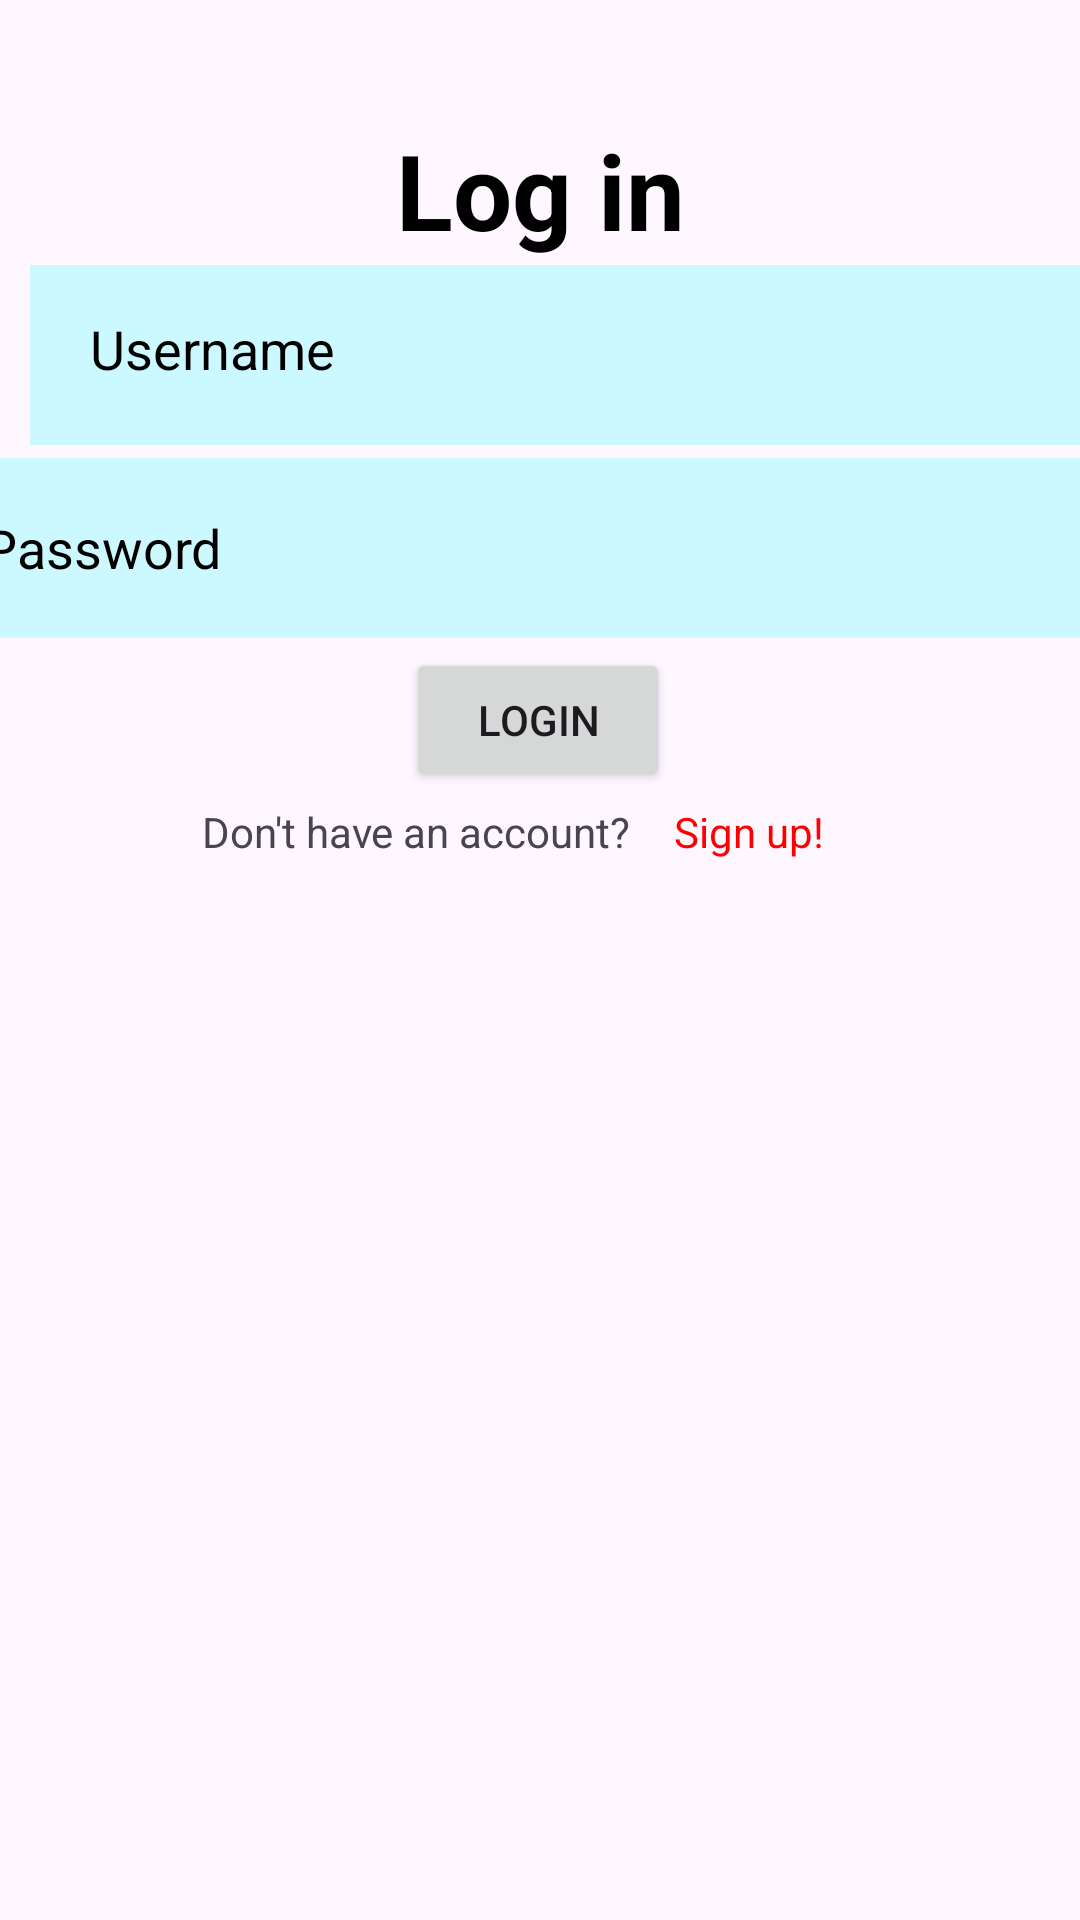

This screen was rendered from an Android layout file. Write that file and the resources it references.
<!-- AndroidManifest.xml: application theme Theme.Notes2Text -->
<!-- res/layout/activity_main3.xml -->
<?xml version="1.0" encoding="utf-8"?>
<androidx.constraintlayout.widget.ConstraintLayout xmlns:android="http://schemas.android.com/apk/res/android"
    xmlns:app="http://schemas.android.com/apk/res-auto"
    xmlns:tools="http://schemas.android.com/tools"
    android:layout_width="match_parent"
    android:layout_height="match_parent"
    tools:context=".adapters.userloginadaptors.LoginView">

    <TextView
        android:id="@+id/login"
        android:layout_width="match_parent"
        android:layout_height="wrap_content"
        android:layout_margin="40dp"
        android:gravity="center"
        android:text="Log in"
        android:textColor="@color/black"
        android:textSize="35dp"
        android:textStyle="bold"
        app:layout_constraintBottom_toBottomOf="parent"
        app:layout_constraintEnd_toEndOf="parent"
        app:layout_constraintStart_toStartOf="parent"
        app:layout_constraintTop_toTopOf="parent"
        app:layout_constraintVertical_bias="0.0" />

    <EditText
        android:id="@+id/username"
        android:layout_width="392dp"
        android:layout_height="60dp"
        android:layout_below="@+id/login"
        android:layout_margin="10dp"
        android:background="#30ff"
        android:hint="Username"
        android:padding="20dp"
        android:textColorHint="@color/black"
        app:layout_constraintBottom_toBottomOf="parent"
        app:layout_constraintEnd_toEndOf="parent"
        app:layout_constraintHorizontal_bias="0.0"
        app:layout_constraintStart_toStartOf="parent"
        app:layout_constraintTop_toTopOf="parent"
        app:layout_constraintVertical_bias="0.14" />

    <EditText

        android:id="@+id/password"
        android:layout_width="392dp"
        android:layout_height="60dp"
        android:layout_below="@+id/username"
        android:layout_margin="10dp"
        android:background="#30ff"
        android:hint="Password"
        android:inputType="textPassword"
        android:padding="10dp"
        android:textColorHint="@color/black"
        app:layout_constraintBottom_toBottomOf="parent"
        app:layout_constraintEnd_toEndOf="parent"
        app:layout_constraintStart_toStartOf="parent"
        app:layout_constraintTop_toTopOf="parent"
        app:layout_constraintVertical_bias="0.255" />

    <Button
        android:id="@+id/button"
        android:layout_width="wrap_content"
        android:layout_height="wrap_content"
        android:layout_alignParentStart="true"
        android:layout_alignParentEnd="true"
        android:onClick="loginClick"
        android:text="Login"
        app:layout_constraintBottom_toBottomOf="parent"
        app:layout_constraintEnd_toEndOf="parent"
        app:layout_constraintHorizontal_bias="0.498"
        app:layout_constraintStart_toStartOf="parent"
        app:layout_constraintTop_toTopOf="parent"
        app:layout_constraintVertical_bias="0.365" />

    <TextView
        android:id="@+id/newuser"
        android:layout_width="wrap_content"
        android:layout_height="wrap_content"
        android:text="Sign up!"
        android:textColor="#FF0000"
        app:layout_constraintBottom_toBottomOf="parent"
        app:layout_constraintEnd_toEndOf="parent"
        app:layout_constraintHorizontal_bias="0.725"
        app:layout_constraintStart_toStartOf="parent"
        app:layout_constraintTop_toTopOf="parent"
        app:layout_constraintVertical_bias="0.431" />

    <TextView
        android:id="@+id/textView"
        android:layout_width="wrap_content"
        android:layout_height="wrap_content"
        android:text="Don't have an account?"
        app:layout_constraintBottom_toBottomOf="parent"
        app:layout_constraintEnd_toEndOf="parent"
        app:layout_constraintHorizontal_bias="0.31"
        app:layout_constraintStart_toStartOf="parent"
        app:layout_constraintTop_toTopOf="parent"
        app:layout_constraintVertical_bias="0.431" />

</androidx.constraintlayout.widget.ConstraintLayout>
<!-- resources referenced by this layout -->
<resources>
  <color name="black">#FF000000</color>
  <style name="Theme.Notes2Text" parent="Base.Theme.Notes2Text" />
  <style name="Base.Theme.Notes2Text" parent="Theme.Material3.DayNight.NoActionBar">
          
          
      </style>
</resources>
